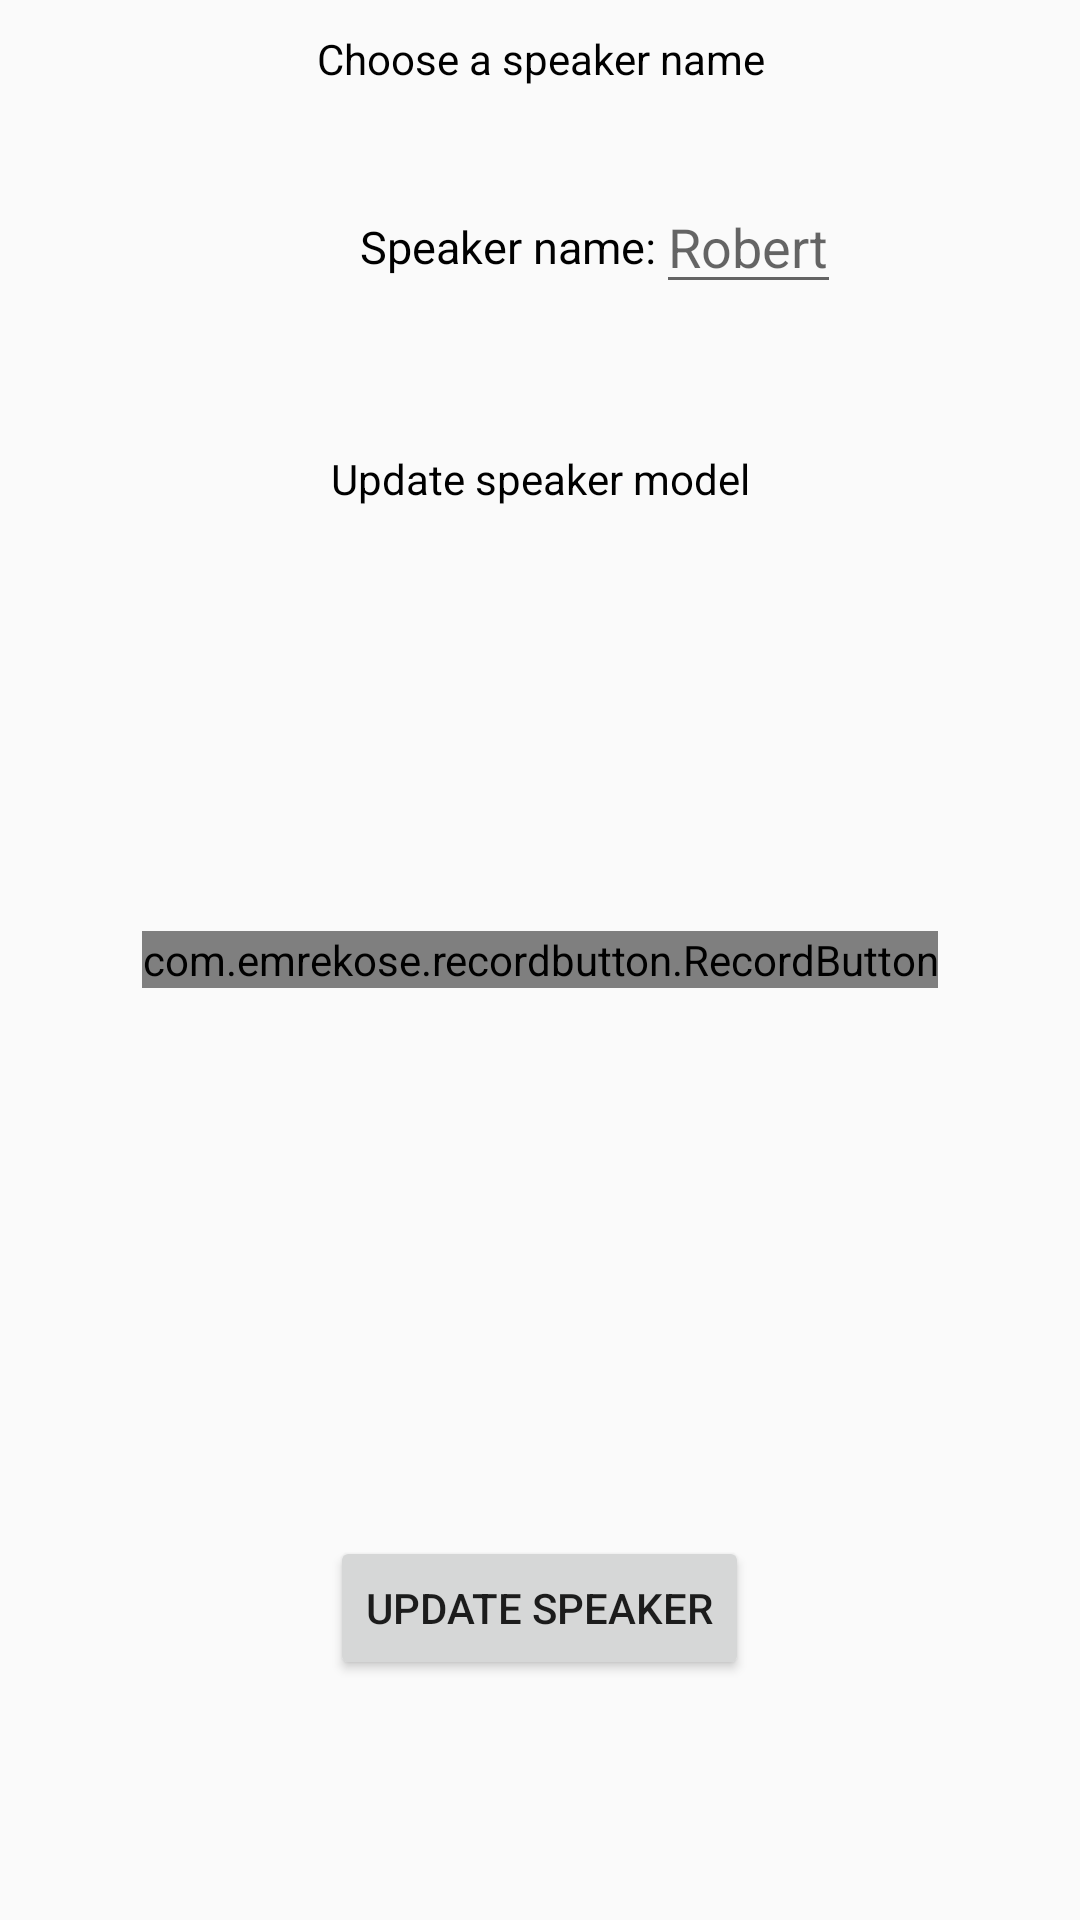

The Android layout XML behind this screen, and the referenced resources:
<!-- AndroidManifest.xml: application theme AppTheme -->
<!-- res/layout/edit_speaker_model.xml -->
<?xml version="1.0" encoding="utf-8"?>
<RelativeLayout xmlns:android="http://schemas.android.com/apk/res/android"
    xmlns:tools="http://schemas.android.com/tools"
    xmlns:app="http://schemas.android.com/apk/res-auto"
    android:id="@+id/rl"
    android:layout_width="match_parent"
    android:layout_height="match_parent">

    <TextView
        android:id="@+id/add_speaker_name_title"
        android:layout_width="match_parent"
        android:layout_height="wrap_content"
        android:text="@string/choose_a_speaker_name"
        android:textColor="@color/black"
        android:gravity="center"
        android:layout_marginLeft="5dp"
        android:layout_marginTop="10dp"
        android:layout_marginRight="5dp"
        style="@style/blackBorder"
        />

    <TextView
        android:id="@+id/add_speaker_name_textView"
        android:layout_width="wrap_content"
        android:layout_height="wrap_content"
        android:text="@string/speaker_name"
        android:textColor="@color/black"
        android:layout_marginTop="72dp"
        android:layout_marginLeft="120dp"
        android:textSize="15sp"
        android:layout_marginStart="120dp" />

    <EditText
        android:id="@+id/add_speaker_name_editText"
        android:layout_width="wrap_content"
        android:layout_height="wrap_content"
        android:hint="Robert"
        android:layout_marginTop="60dp"
        android:layout_toRightOf="@+id/add_speaker_name_textView"
        android:layout_toEndOf="@+id/add_speaker_name_textView"
        android:textColor="@color/black" />

    <TextView
        android:id="@+id/add_speaker_record_title"
        android:layout_width="match_parent"
        android:layout_height="wrap_content"
        android:text="@string/update_speaker_model"
        android:layout_marginTop="150dp"
        android:layout_marginLeft="5dp"
        android:layout_marginRight="5dp"
        style="@style/blackBorder"
        android:textColor="@color/black"
        android:gravity="center"/>

    <com.emrekose.recordbutton.RecordButton
        android:id="@+id/recordBtn"
        android:layout_width="wrap_content"
        android:layout_height="wrap_content"
        android:layout_centerHorizontal="true"
        android:layout_centerVertical="true"
        app:buttonGap="10dp"
        app:buttonRadius="40dp"
        app:maxMilisecond="10000"
        app:progressColor="@color/colorPrimary"
        app:progressStroke="15"
        app:recordIcon="@drawable/ic_keyboard_voice_white_36dp" />

    <Button
        android:id="@+id/update_speaker_button"
        android:layout_width="wrap_content"
        android:layout_height="wrap_content"
        android:layout_alignParentBottom="true"
        android:layout_centerHorizontal="true"
        android:layout_marginBottom="80dp"
        android:text="@string/update_speaker_button" />

</RelativeLayout>
<!-- resources referenced by this layout -->
<resources>
  <string name="choose_a_speaker_name">Choose a speaker name</string>
  <string name="speaker_name">Speaker name: </string>
  <string name="update_speaker_button">Update Speaker</string>
  <string name="update_speaker_model">Update speaker model</string>
  <style name="blackBorder">
          <item name="android:background">@drawable/border</item>
      </style>
  <style name="AppTheme" parent="Theme.AppCompat.Light.DarkActionBar">
          
          <item name="colorPrimary">@color/colorPrimary</item>
          <item name="colorPrimaryDark">@color/colorPrimaryDark</item>
          <item name="colorAccent">@color/colorAccent</item>
      </style>
  <!-- not gathered from this repository: default colours our renderer supplied (Android Studio template values) -->
  <color name="black">#FF000000</color>
  <color name="colorPrimary">#FF6200EE</color>
  <color name="colorPrimaryDark">#FF3700B3</color>
  <color name="colorAccent">#FF03DAC5</color>
</resources>
